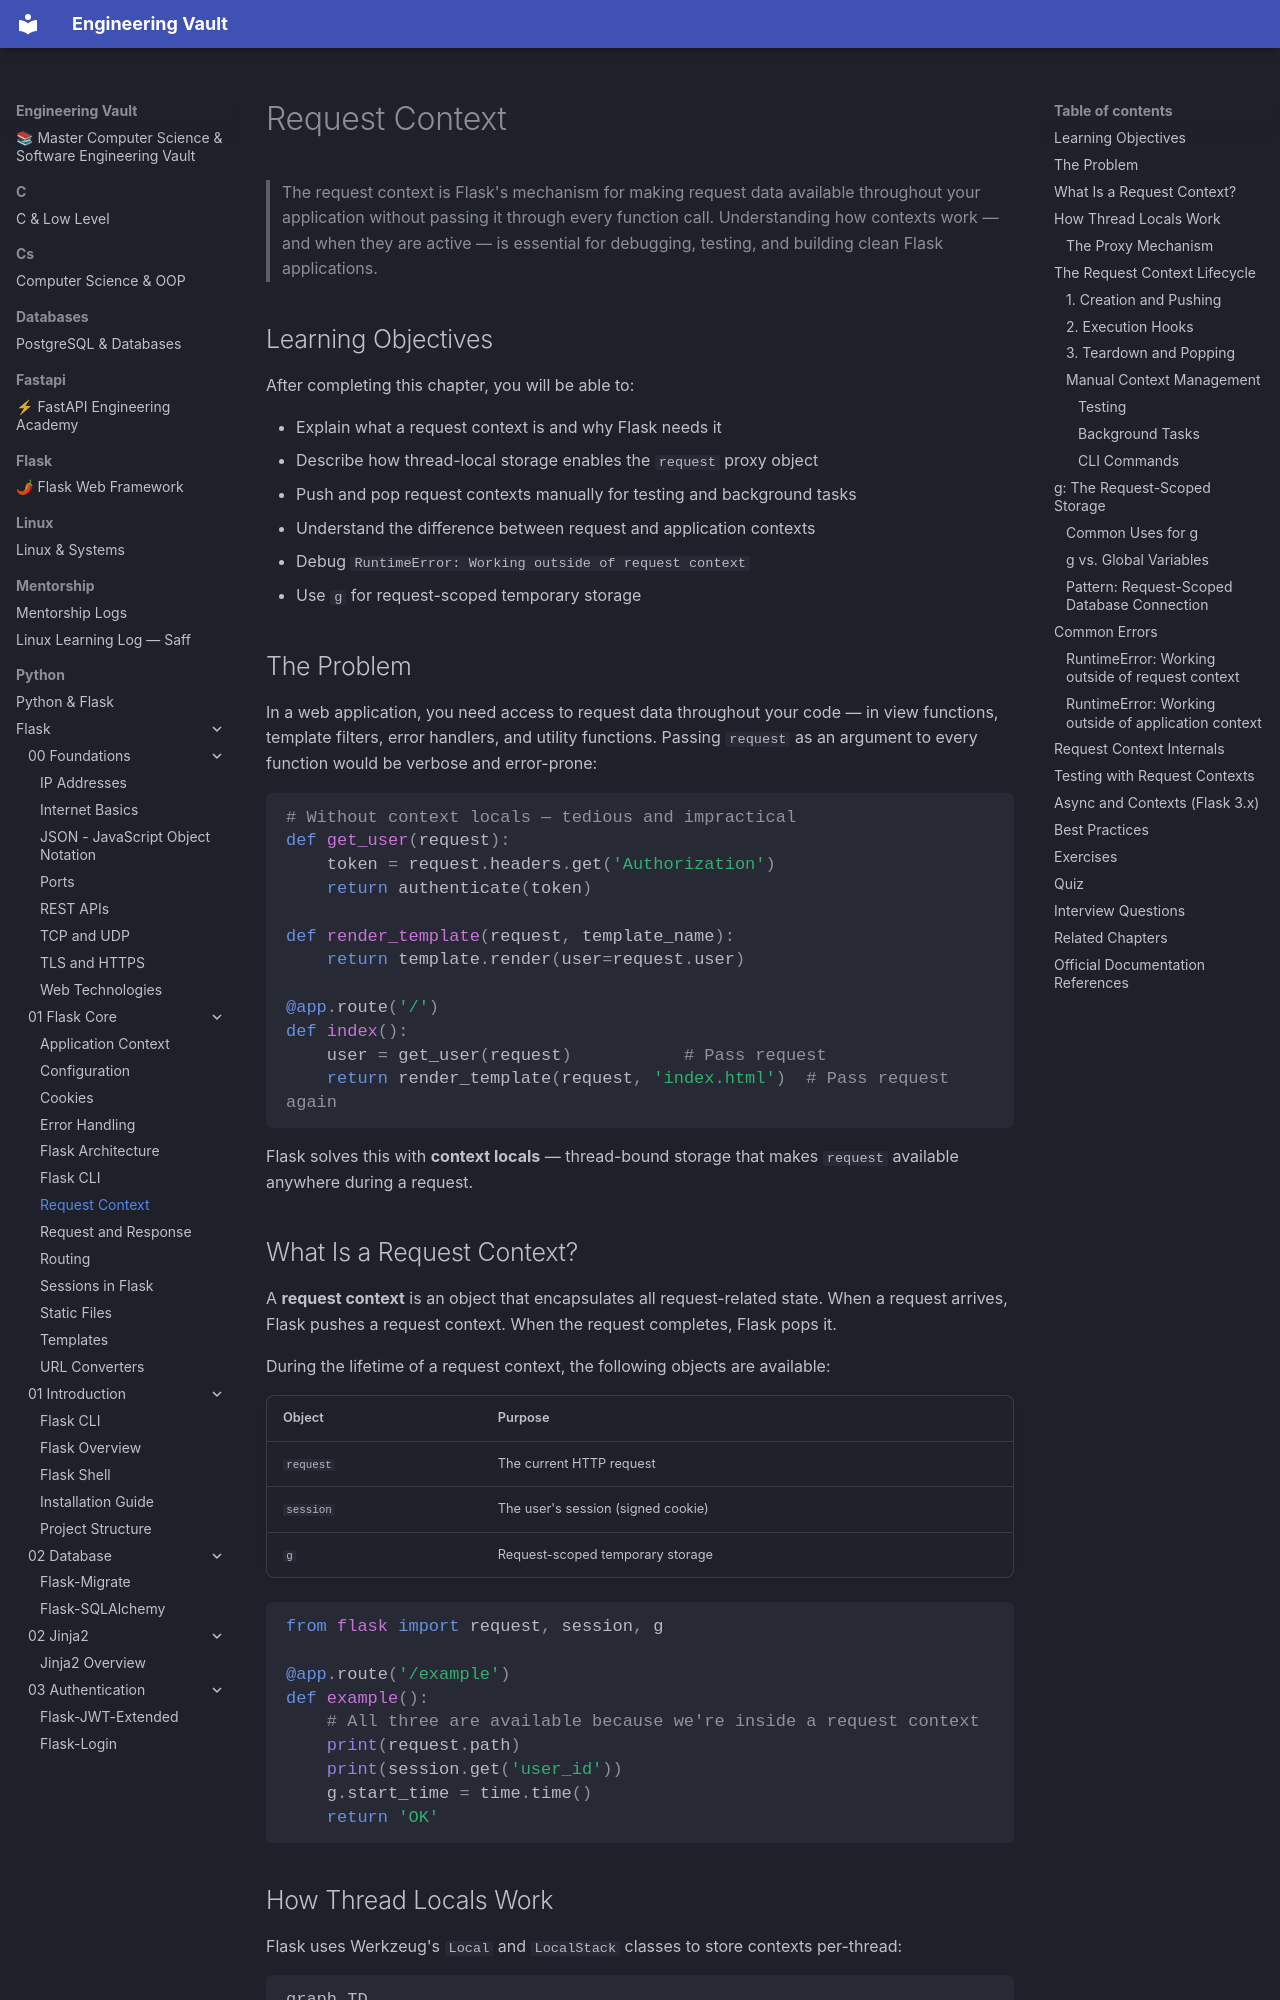

repository: Saff9/engineering-vault · page: python/Flask/01-Flask-Core/Request-Context/index.html · generator: mkdocs

---
title: Request Context
description: How Flask isolates request data using context locals — the mechanism that makes request appear global
chapter: 01-Flask-Core
tags:
  - request-context
  - context-locals
  - thread-local
  - werkzeug
  - core
difficulty: Intermediate
prerequisites:
  - [[01-Flask-Core/Request-Response]]
---

# Request Context

> The request context is Flask's mechanism for making request data available throughout your application without passing it through every function call. Understanding how contexts work — and when they are active — is essential for debugging, testing, and building clean Flask applications.

## Learning Objectives

After completing this chapter, you will be able to:

- Explain what a request context is and why Flask needs it
- Describe how thread-local storage enables the `request` proxy object
- Push and pop request contexts manually for testing and background tasks
- Understand the difference between request and application contexts
- Debug `RuntimeError: Working outside of request context`
- Use `g` for request-scoped temporary storage

## The Problem

In a web application, you need access to request data throughout your code — in view functions, template filters, error handlers, and utility functions. Passing `request` as an argument to every function would be verbose and error-prone:

```python
# Without context locals — tedious and impractical
def get_user(request):
    token = request.headers.get('Authorization')
    return authenticate(token)

def render_template(request, template_name):
    return template.render(user=request.user)

@app.route('/')
def index():
    user = get_user(request)           # Pass request
    return render_template(request, 'index.html')  # Pass request again
```

Flask solves this with **context locals** — thread-bound storage that makes `request` available anywhere during a request.
